Run: headless pygame with SDL's dummy video driver; simulated clock (each Clock.tick advances the game by its frame time, no real sleeping); random seed 0; keys injected as events and as key.get_pressed() state; mouse plan: one left click at the window centre at the start of phase 2, then a move to the lower-right quarter at the start of phase 3.
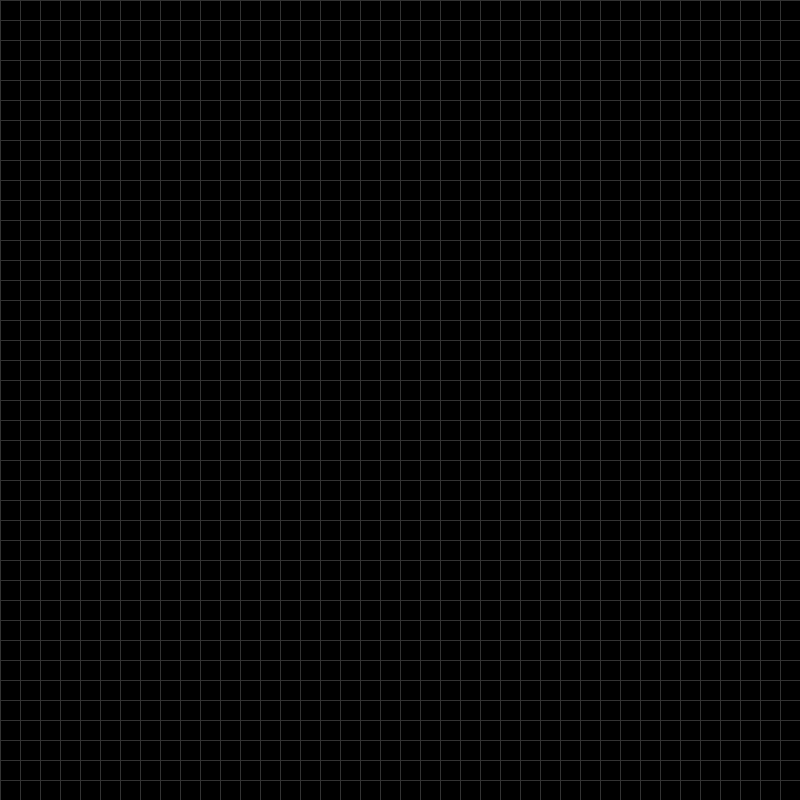
Frame 1 of 4 · flips 1–60 · no input
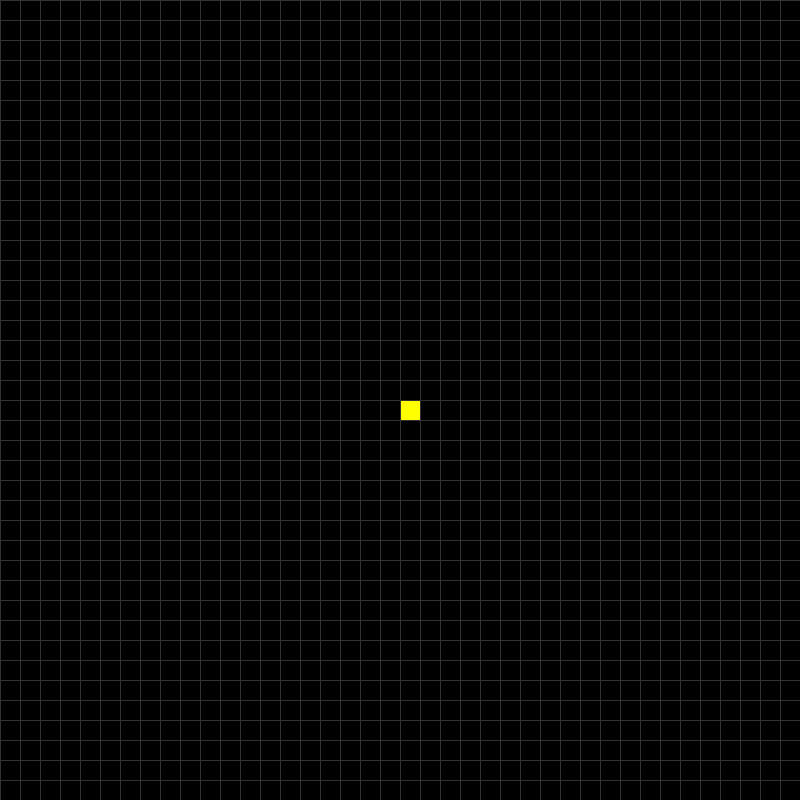
Frame 2 of 4 · flips 61–180 · clicked the window centre · tapped SPACE, RETURN · held RIGHT (→), D
Frame 3 of 4 · flips 181–300 · moved the mouse to the lower-right quarter · held DOWN (↓), S · screen unchanged from frame 2, image omitted
Frame 4 of 4 · flips 301–420 · held LEFT (←), A, UP (↑), W · screen unchanged from frame 3, image omitted

The pygame program that drew these frames:

import pygame

pygame.init()

# Constants
WIDTH, HEIGHT = 800, 800
TILE_SIZE = 20
GRID_WIDTH, GRID_HEIGHT = WIDTH / TILE_SIZE, HEIGHT / TILE_SIZE
FPS = 60

# Colors
BLACK = (0, 0, 0)
WHITE = (255, 255, 255)
GREY = (50, 50, 50)
YELLOW = (255, 255, 0)

# Create the screen
screen = pygame.display.set_mode((WIDTH, HEIGHT))
clock = pygame.time.Clock()


# draw_grid
def draw_grid(positions):
    for position in positions:
        x, y = position
        pygame.draw.rect(
            screen, YELLOW, (x * TILE_SIZE, y * TILE_SIZE, TILE_SIZE, TILE_SIZE)
        )

    for x in range(0, WIDTH, TILE_SIZE):  # 0, 20, 40, 60, ..., 780
        pygame.draw.line(screen, GREY, (x, 0), (x, HEIGHT))

    for y in range(0, HEIGHT, TILE_SIZE):
        pygame.draw.line(screen, GREY, (0, y), (WIDTH, y))


# Main loop
def main():
    running = True
    positions = set()

    while running:
        clock.tick(FPS)

        # Handle events
        for event in pygame.event.get():
            if event.type == pygame.QUIT:
                running = False

            if event.type == pygame.MOUSEBUTTONDOWN:
                x, y = pygame.mouse.get_pos()
                col = x // TILE_SIZE
                row = y // TILE_SIZE

                if (col, row) in positions:
                    positions.remove((col, row))
                else:
                    positions.add((col, row))

        # Update
        # Draw
        screen.fill(BLACK)
        draw_grid(positions)
        pygame.display.update()

    pygame.quit()


if __name__ == "__main__":
    main()
